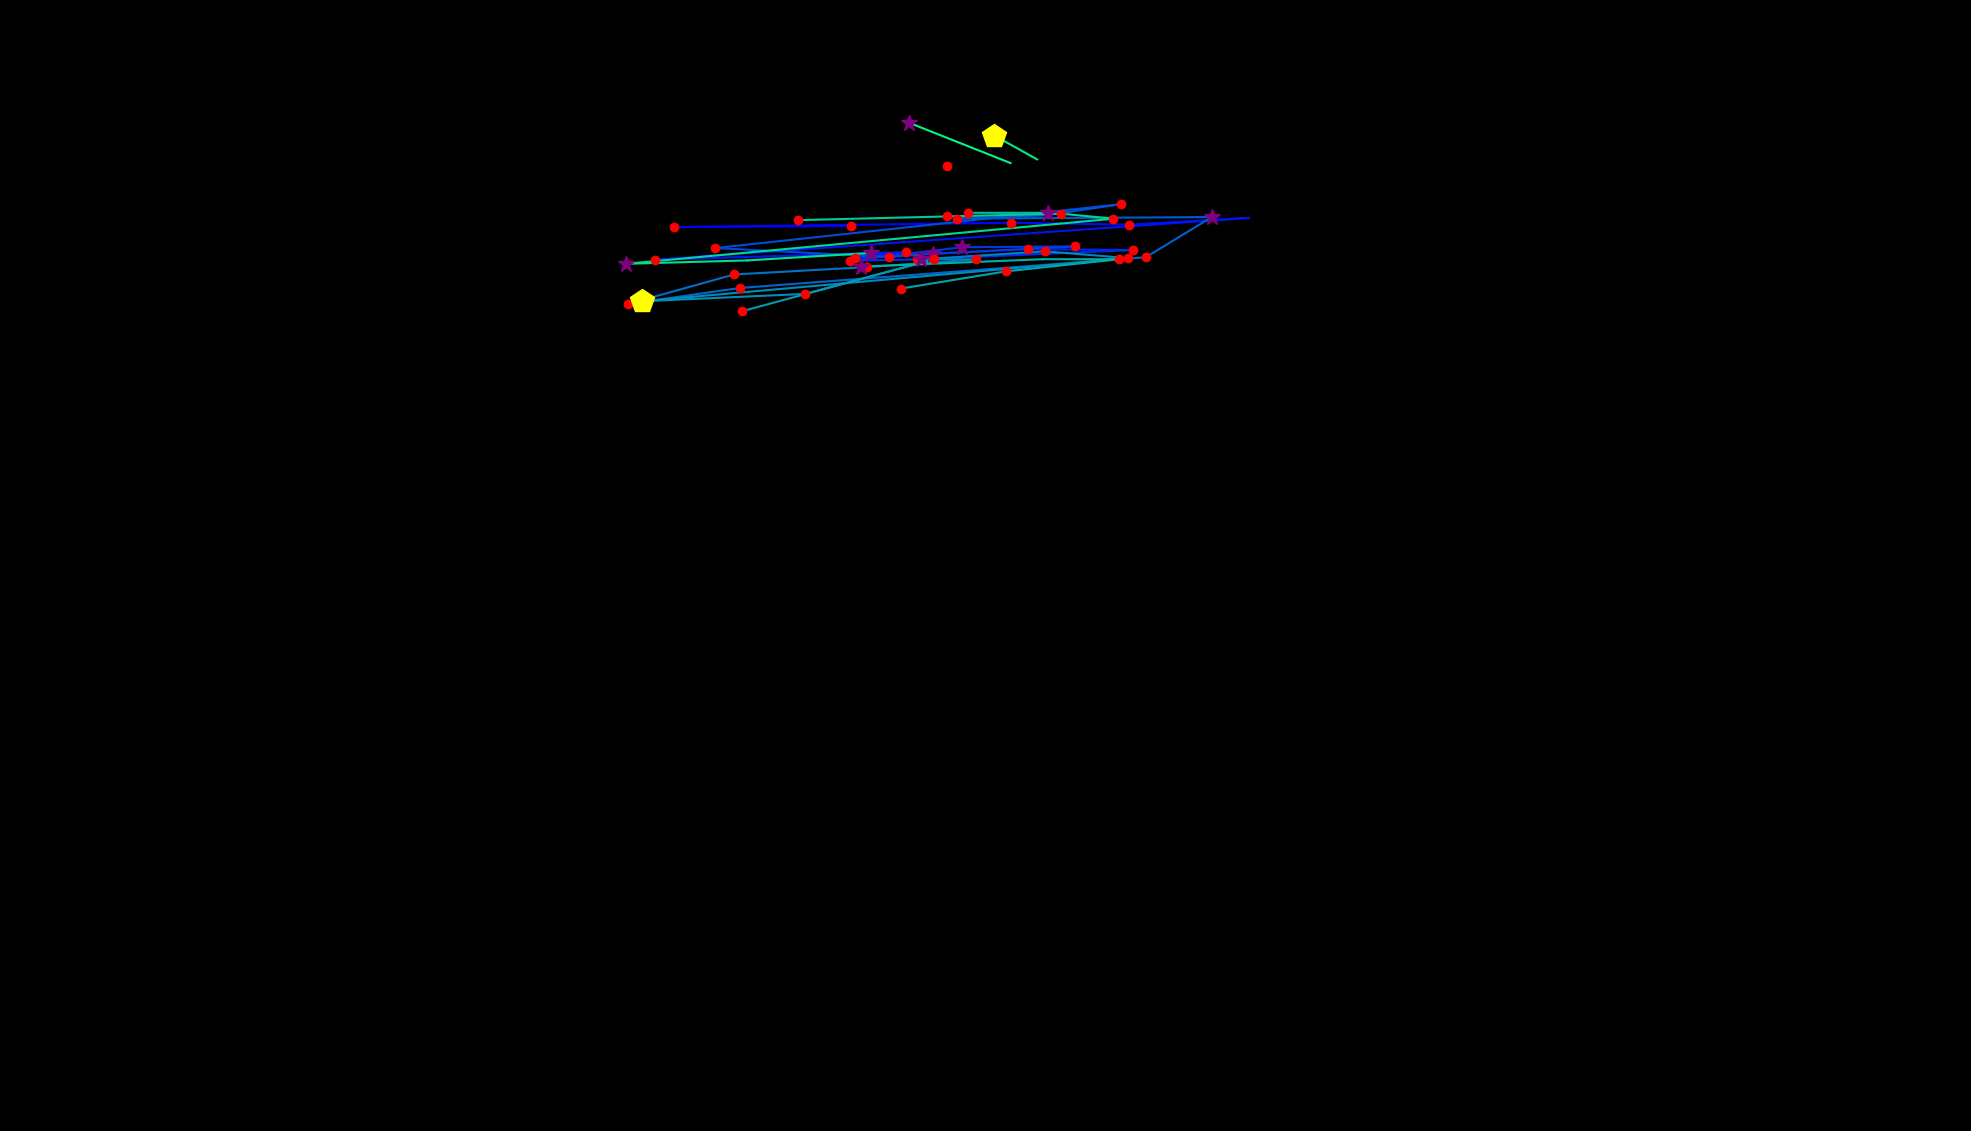

The file beside this chart, header and first rows:
, fixation_id, timestamp, avg_gaze_x, avg_gaze_y, duration
0, 1.0, 506.2, 1105, 1175, 120.5
1, 2.0, 687, 875.2, 1174, 156.7
2, 3.0, 940.1, 1313, 1180, 241
3, 4.0, 1229, 1466, 1177, 168.7
4, 5.0, 1422, 1622, 1186, 96.42
5, 6.0, 1639, 850.8, 1132, 216.9
6, 7.0, 1892, 1177, 1141, 144.6
7, 8.0, 2061, 1110, 1134, 204.9
8, 9.0, 2302, 1336, 1145, 168.7
9, 10.0, 2495, 1471, 1144, 180.8
10, 11.0, 2712, 1191, 1132, 180.8
11, 12.0, 2941, 1104, 1130, 120.5
12, 13.0, 3326, 1249, 1148, 301.3
13, 14.0, 3664, 1396, 1149, 192.8
14, 15.0, 3893, 1212, 1139, 301.3
15, 16.0, 4218, 1154, 1135, 216.9
16, 17.0, 4471, 929.2, 1147, 168.7
17, 18.0, 4785, 1456, 1204, 192.8
18, 19.0, 5002, 1359, 1189, 108.5
19, 20.0, 5134, 1243, 1185, 144.6
20, 21.0, 5327, 1574, 1187, 253.1
21, 22.0, 5785, 1488, 1135, 192.8
22, 23.0, 6002, 960.9, 1095, 144.6
23, 24.0, 6207, 815.6, 1074, 216.9
24, 25.0, 6448, 953.3, 1112, 144.6
25, 26.0, 6809, 1126, 1122, 144.6
26, 27.0, 6990, 1268, 1132, 204.9
27, 28.0, 7219, 1196, 1132, 301.3
28, 29.0, 7689, 1357, 1142, 144.6
29, 30.0, 7882, 1464, 1134, 120.5
30, 31.0, 8027, 834.1, 1078, 458
31, 32.0, 8509, 1046, 1087, 168.7
32, 33.0, 8774, 1213, 1132, 144.6
33, 34.0, 8943, 964.2, 1065, 168.7
34, 38.0, 10196, 1170, 1094, 144.6
35, 39.0, 10401, 1306, 1116, 144.6
36, 40.0, 10582, 1453, 1132, 168.7
37, 41.0, 10775, 1354, 1132, 96.42
38, 42.0, 10919, 1119, 1123, 313.4
39, 50.0, 12968, 1258, 1192, 132.6
40, 51.0, 13125, 1361, 1192, 265.1
41, 64.0, 16873, 1230, 1254, 120.5
42, 66.0, 17295, 1037, 1183, 120.5
43, 67.0, 17463, 1230, 1188, 168.7
44, 68.0, 17656, 1378, 1191, 180.8
45, 69.0, 17861, 1446, 1185, 144.6
46, 70.0, 18174, 813.3, 1126, 289.2
47, 71.0, 18488, 970.7, 1131, 96.42
48, 72.0, 18608, 1131, 1140, 373.6
49, 95.0, 25357, 1292, 1293, 409.8
50, 96.0, 25815, 1347, 1262, 0.0
51, 137.0, 38036, 1180, 1310, 361.6
52, 138.0, 38482, 1312, 1257, 0.0
